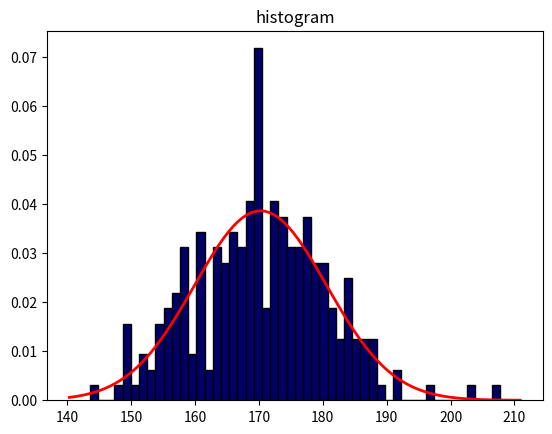

This chart was generated by the following Python code: (Note: this script raises an exception after producing the figure.)
import matplotlib.pyplot as plt
import numpy as np
from scipy.stats import norm 

def make_histogram(values: list, title_histogram: str) -> None:
    
    
    # make the histogram
    plt.hist(values, bins=50, density=True, edgecolor='black', color='#000066')

    # set the normal distribution line
    mean, std = norm.fit(values) 
    xmin, xmax = plt.xlim() 
    linespace = np.linspace(xmin, xmax, 100) 
    line = norm.pdf(linespace, mean, std) 
    
    # create plot
    plt.plot(linespace, line, 'r', linewidth=2) 
    plt.title(title_histogram) 
    plt.savefig(f'../docs/{title_histogram}.png')

def make_boxplot(values: list, title_boxplot: str) -> None:
    """
    makes a boxplot for all algorithms and the total scores 

    pre:
        values is a list with 4 lists of values inside
        title is a string

    post:
        a png file is saved with the plot
    """

    # code from GeeksforGeeks
    # make plot
    fig, ax = plt.subplots(figsize=(10, 10))
 
    # creating axes instance
    bp = ax.boxplot(values, patch_artist = True, notch ='True', vert = True)

    # set colors subplots
    colors = ['#5e747f', '#7b9e87', 
          '#6b2737', '#f5e7e0']
    for patch, color in zip(bp['boxes'], colors):
        patch.set_facecolor(color)
        
    # Adding title 
    plt.title(f"{title_boxplot}")

    # set x-axis labels
    ax.set_xticklabels(['algoritme 1', 'algoritme 2', 
                    'algoritme 3', 'totaal'])
    
    # save the plot in a png
    plt.savefig(f'../docs/{title_boxplot}.png')

if __name__ == "__main__":
    x = np.random.normal(170, 10, 250)
    y = np.random.normal(170, 10, 250)
    p = np.random.normal(170, 10, 250)
    q = np.random.normal(170, 10, 250)
    values = [x, y, p, q]
    #make_boxplot(values, 'boxplot')
    make_histogram(x, 'histogram')